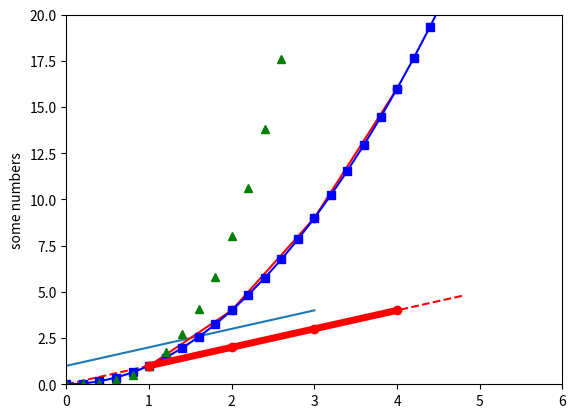

The script that saved this image:
import matplotlib.pyplot as plt
import numpy as np

plt.plot([1, 2, 3, 4])
plt.ylabel('some numbers')
plt.show()


plt.plot([1,2,3,4], [1,4,9,16], 'ro-')
plt.axis([0, 6, 0, 20])   # [xmin, xmax, ymin, ymax]
plt.show()

t = np.arange(0., 5., 0.2)

# red dashes, blue squares and green triangles
# plot(x, y, 'format1', x2, y2, 'format2', ,,,)  # plot x and y using blue circle markers
plt.plot(t, t, 'r--', t, t**2, 'bs-', t, t**3, 'g^')
plt.show()

plt.plot([1, 2, 3, 4], [1, 2, 3, 4], 'ro-', linewidth=5.0)
plt.show()

plt.hist([10, 20, 30, 30, 30, 40, 50], bins=100, color='b')
plt.show()
